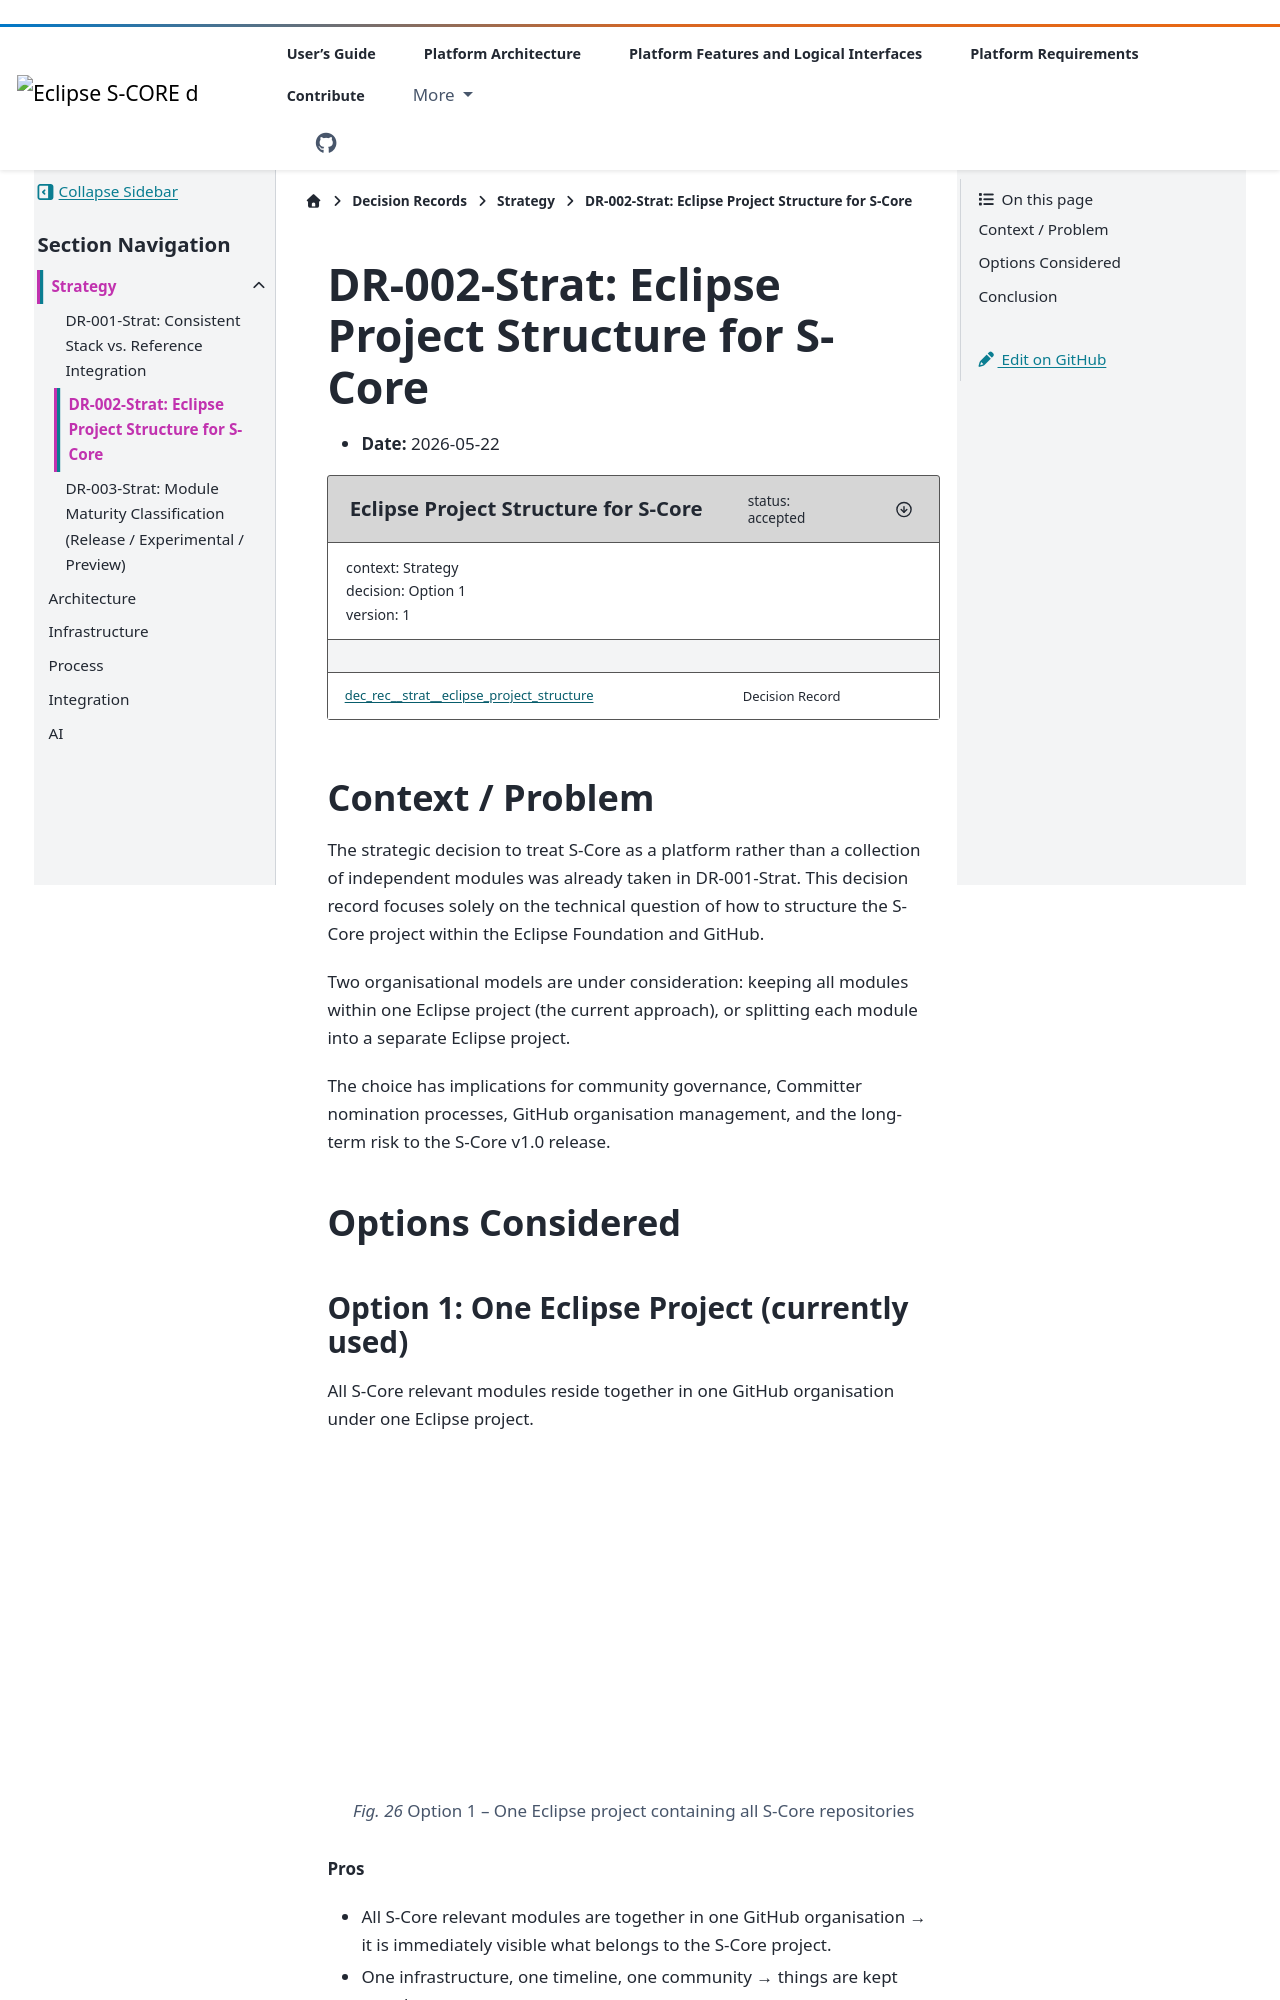

repository: eclipse-score/score · page: pr-3502/design_decisions/strategy/DR-002-strat.html · generator: sphinx

..
   # *******************************************************************************
   # Copyright (c) 2026 Contributors to the Eclipse Foundation
   #
   # See the NOTICE file(s) distributed with this work for additional
   # information regarding copyright ownership.
   #
   # This program and the accompanying materials are made available under the
   # terms of the Apache License Version 2.0 which is available at
   # https://www.apache.org/licenses/LICENSE-2.0
   #
   # SPDX-License-Identifier: Apache-2.0
   # *******************************************************************************

DR-002-Strat: Eclipse Project Structure for S-Core
===================================================

- **Date:** 2026-05-22

.. dec_rec:: Eclipse Project Structure for S-Core
   :id: dec_rec__strat__eclipse_project_structure
   :status: accepted
   :version: 1
   :context: Strategy
   :decision: Option 1

Context / Problem
-----------------

The strategic decision to treat S-Core as a platform rather than a collection of independent
modules was already taken in DR-001-Strat. This decision record focuses solely on the technical
question of how to structure the S-Core project within the Eclipse Foundation and GitHub.

Two organisational models are under consideration: keeping all modules within one Eclipse project
(the current approach), or splitting each module into a separate Eclipse project.

The choice has implications for community governance, Committer nomination processes, GitHub
organisation management, and the long-term risk to the S-Core v1.0 release.

Options Considered
------------------
